Run: headless pygame with SDL's dummy video driver; simulated clock (each Clock.tick advances the game by its frame time, no real sleeping); random seed 0; keys injected as events and as key.get_pressed() state; no mouse input.
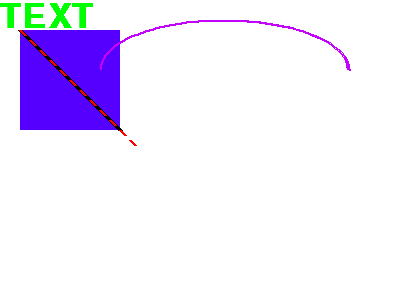
Frame 1 of 4 · flips 1–60 · no input
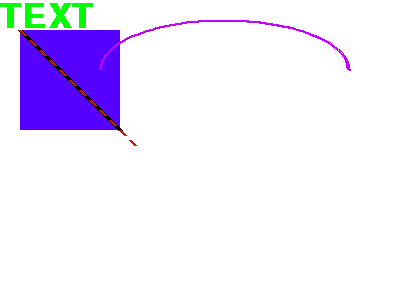
Frame 2 of 4 · flips 61–180 · tapped SPACE, RETURN · held RIGHT (→), D
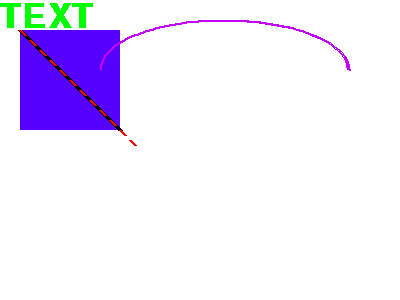
Frame 3 of 4 · flips 181–300 · held DOWN (↓), S
Frame 4 of 4 · flips 301–420 · held LEFT (←), A, UP (↑), W · screen unchanged from frame 3, image omitted

The pygame program that drew these frames:

import pygame

pygame.init()
size = width, height = (400, 300)
screen = pygame.display.set_mode(size)

#RGB = RED, GREE, BLUE
screen.fill((255, 255, 255)) # white

pi = 3.14

pygame.draw.rect(screen, (85, 0, 255), (20, 30, 100, 100)) # kuda, color, (x, y, width, height)
pygame.draw.line(screen, (0, 0, 0), [20, 30], [120, 130], 5) #kuda, color, begin, end, tolshina
for i in range(0, 120, 10):
    pygame.draw.line(screen, (255, 0, 0), [20 + i, 30 + i], [25 + i, 35 + i], 3)
pygame.draw.arc(screen, (196, 0, 255), [100, 20, 250, 100], 0, pi, 2)

pygame.display.set_caption("rectangle")# nazvanie

done = False
while not done:
    for event in pygame.event.get(): # spisok of evens
        if event.type == pygame.QUIT: # крестик
            done = True
    # text
    font = pygame.font.Font(None, 50)
    text = font.render("TEXT", True, (0, 255, 0))
    screen.blit(text, (0, 0))

    pygame.display.flip() # ob'edinyaet vse

pygame.quit() # завершает все созданные обьекты

'''
import pygame

#Initializing pygame module
pygame.init()

SCREEN_WIDHT, SCREEN_HEIGHT = 500, 500

# Will be retered Surface object (Creating window)
screen = pygame.display.set_mode((SCREEN_WIDHT, SCREEN_HEIGHT))
pygame.display.set_caption('My First Game')

# Red Green Blue   ---> [0-255]
BLACK = (0, 0, 0)
WHITE = (255, 255, 255)
RED = (255, 0, 0)
GREEN = (0, 255, 0)
BLUE = (0, 0, 255)


clock = pygame.time.Clock()
# Frames Per Second
FPS = 60

PI = 3.14

running = True

# Main program loop
while running:
  # Even loop
  for event in pygame.event.get():
    if event.type == pygame.QUIT:
      running = False

  screen.fill(WHITE)

  pygame.draw.line(screen, GREEN, (10, 10), (200, 10), 1)

  for step in range(20, 50, 10):
    pygame.draw.line(screen, BLUE, (10, step), (200, step), 4)

  pygame.draw.circle(screen, RED, (300, 50), 40)
  pygame.draw.circle(screen, RED, (400, 50), 40, 3)

  pygame.draw.rect(screen, GREEN, (30, 60, 200, 100))
  pygame.draw.rect(screen, GREEN, (30, 170, 200, 100), 3)

  pygame.draw.ellipse(screen, RED, (30, 170, 200, 100), 2)

  pygame.draw.polygon(screen, BLACK, ((450, 170), (400, 250), (500, 250)))
  pygame.draw.polygon(screen, BLACK, ((350, 170), (300, 250), (400, 250)), 3)

  pygame.draw.arc(screen, RED, (50, 300, 150, 150), 0, PI / 2, 3)
  pygame.draw.arc(screen, BLACK, (50, 300, 150, 150), PI / 2, PI, 3)
  pygame.draw.arc(screen, BLUE, (50, 300, 150, 150), PI, 3 * PI / 2, 3)
  pygame.draw.arc(screen, GREEN, (50, 300, 150, 150), 3 * PI / 2, 0, 3)


  font = pygame.font.Font(None, 25)
  text = font.render("KBTU FIT", True, RED)

  screen.blit(text, (300, 300))

  # Apply changes on the window
  pygame.display.flip()

  clock.tick(FPS)


# Exiting from pygame program
pygame.quit()
'''
